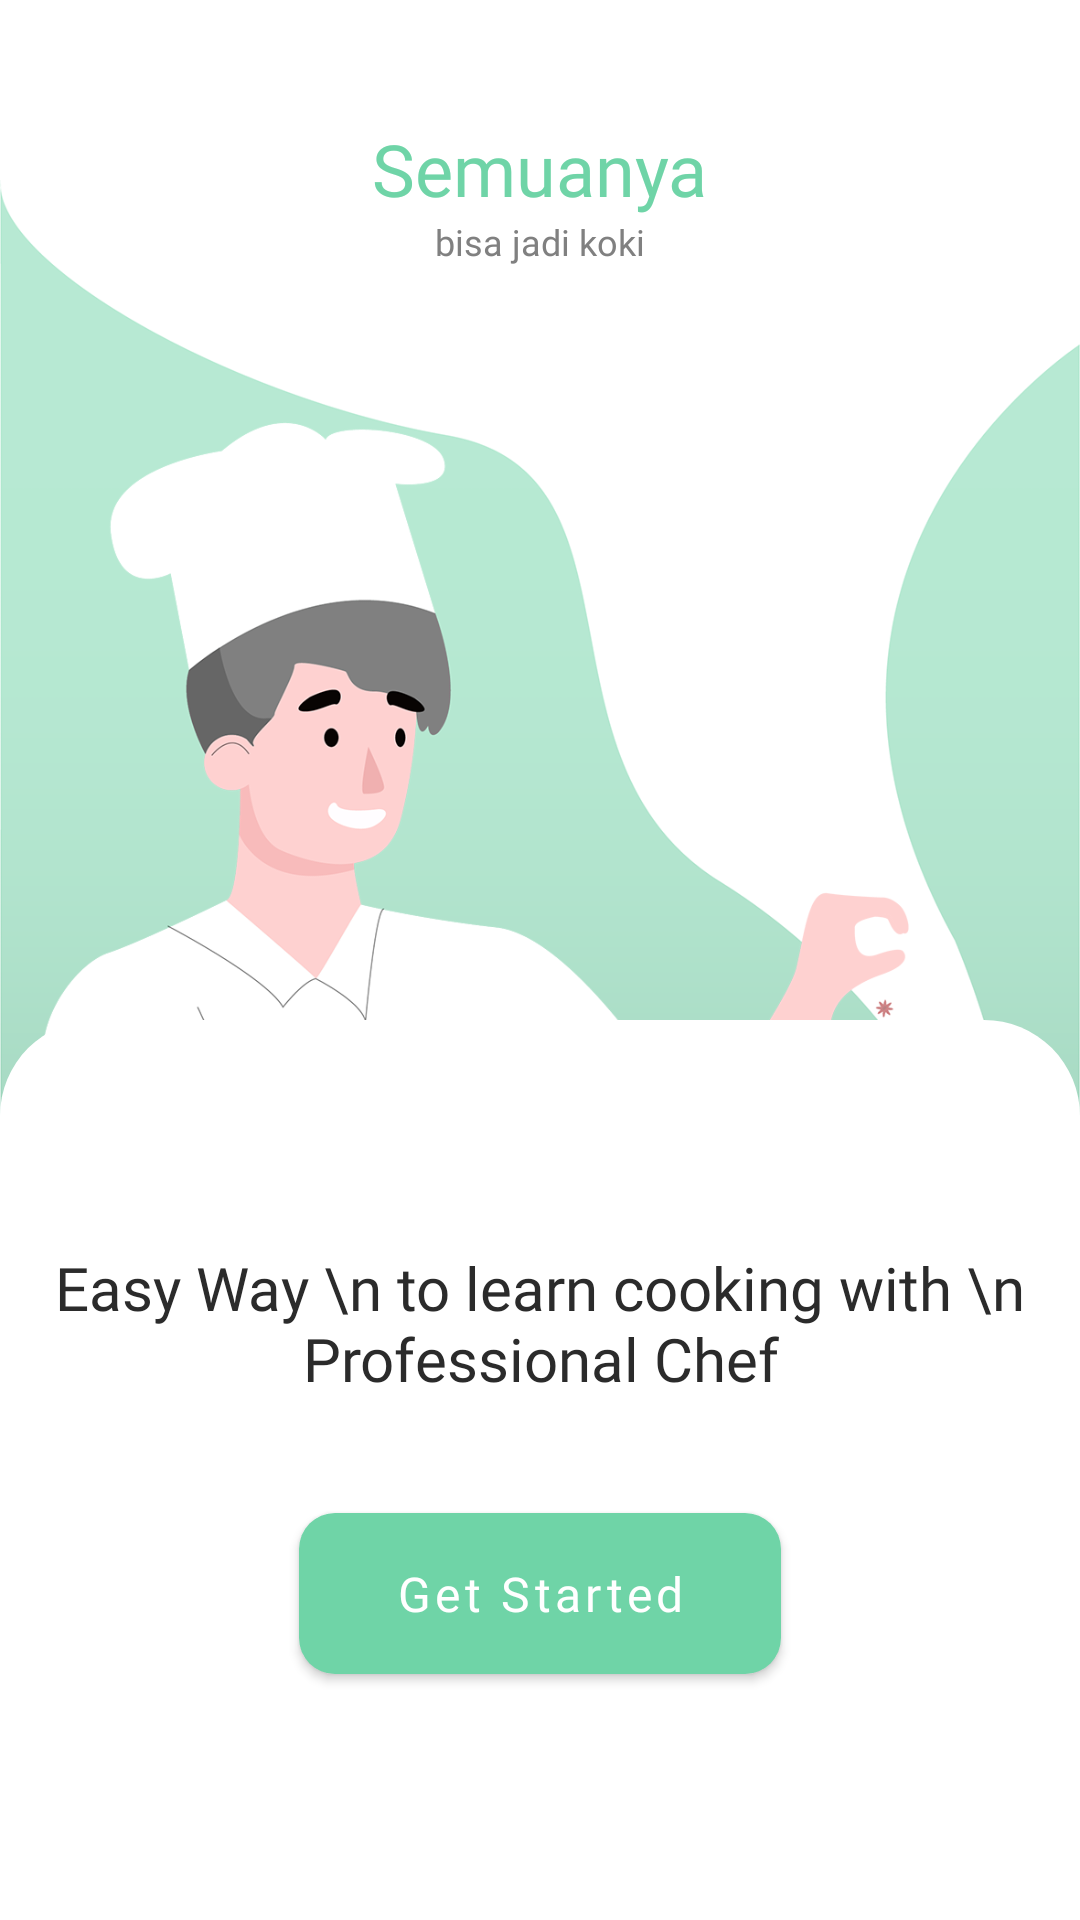

Here is an Android app screen rendered from its layout file. Give the layout XML and the strings, colors and styles it references.
<!-- AndroidManifest.xml: application theme Theme.Recipes -->
<!-- res/layout/activity_landing.xml -->
<?xml version="1.0" encoding="utf-8"?>
<androidx.constraintlayout.widget.ConstraintLayout xmlns:android="http://schemas.android.com/apk/res/android"
    xmlns:app="http://schemas.android.com/apk/res-auto"
    xmlns:tools="http://schemas.android.com/tools"
    android:layout_width="match_parent"
    android:layout_height="match_parent"
    tools:context=".ui.main.LandingActivity">

    <ImageView
        android:id="@+id/imageView2"
        android:layout_width="0dp"
        android:layout_height="490dp"
        android:layout_marginTop="32dp"
        app:layout_constraintEnd_toEndOf="parent"
        app:layout_constraintStart_toStartOf="parent"
        app:layout_constraintTop_toTopOf="parent"
        app:srcCompat="@drawable/masak" />

    <LinearLayout
        android:layout_width="match_parent"
        android:layout_height="300dp"
        android:background="@drawable/bgg_radius"
        android:orientation="vertical"
        android:gravity="center"
        app:layout_constraintBottom_toBottomOf="parent">

        <TextView
            style="@style/text_title"
            android:layout_width="wrap_content"
            android:layout_height="wrap_content"
            android:gravity="center"
            android:text="Easy Way \n to learn cooking with \n Professional Chef"/>

        <com.google.android.material.button.MaterialButton
            android:id="@+id/btn_started"
            android:layout_width="wrap_content"
            android:layout_height="wrap_content"
            app:cornerRadius="12dp"
            android:layout_marginTop="32dp"
            android:textAllCaps="false"
            android:textSize="16dp"
            android:paddingTop="16dp"
            android:paddingBottom="16dp"
            android:paddingRight="32dp"
            android:paddingLeft="32dp"
            android:fontFamily="@font/vietnam_semi"
            android:text="Get Started"/>
    </LinearLayout>

    <TextView
        android:id="@+id/textView5"
        android:layout_width="wrap_content"
        android:layout_height="wrap_content"
        android:layout_marginTop="40dp"
        android:fontFamily="@font/vietnam_semi"
        android:text="Semuanya"
        android:textColor="@color/purple_500"
        android:textSize="24dp"
        app:layout_constraintEnd_toEndOf="parent"
        app:layout_constraintStart_toStartOf="parent"
        app:layout_constraintTop_toTopOf="parent" />

    <TextView
        style="@style/text_subContent"
        android:id="@+id/textView6"
        android:layout_width="wrap_content"
        android:layout_height="wrap_content"
        android:text="bisa jadi koki"
        app:layout_constraintEnd_toEndOf="parent"
        app:layout_constraintStart_toStartOf="parent"
        app:layout_constraintTop_toBottomOf="@+id/textView5" />


</androidx.constraintlayout.widget.ConstraintLayout>
<!-- resources referenced by this layout -->
<resources>
  <color name="purple_500">#6FD4A7</color>
  <!-- drawable bgg_radius (drawable) -->
  <?xml version="1.0" encoding="utf-8"?>
  <shape xmlns:android="http://schemas.android.com/apk/res/android">
      <corners android:radius="1dp"
          android:topLeftRadius="32dp"
          android:topRightRadius="32dp"
          android:bottomLeftRadius="0dp"
          android:bottomRightRadius="0dp"/>
      <solid android:color="@color/white" />
  </shape>
  <!-- drawable masak: png bitmap (drawable, 202429 bytes) -->
  <style name="text_subContent">
          <item name="android:textSize">12sp</item>
          <item name="android:textColor">@color/black70</item>
          <item name="fontFamily">@font/vietnam_regular</item>
      </style>
  <style name="text_title">
          <item name="android:textSize">20sp</item>
          <item name="android:textColor">@color/black90</item>
          <item name="fontFamily">@font/vietnam_semi</item>
      </style>
  <style name="Theme.Recipes" parent="Theme.MaterialComponents.DayNight.DarkActionBar">
          
          <item name="colorPrimary">@color/purple_500</item>
          <item name="colorPrimaryVariant">@color/purple_700</item>
          <item name="colorOnPrimary">@color/white</item>
          
          <item name="colorSecondary">@color/teal_200</item>
          <item name="colorSecondaryVariant">@color/teal_700</item>
          <item name="colorOnSecondary">@color/black</item>
          
          <item name="android:statusBarColor" tools:targetApi="l">?attr/colorPrimaryVariant</item>
          
      </style>
  <color name="white">#FFFFFFFF</color>
  <color name="black70">#808080</color>
  <color name="black90">#2B2B2B</color>
  <color name="purple_700">#32614C</color>
  <color name="teal_200">#FF03DAC5</color>
  <color name="teal_700">#FF018786</color>
  <color name="black">#FF000000</color>
</resources>
